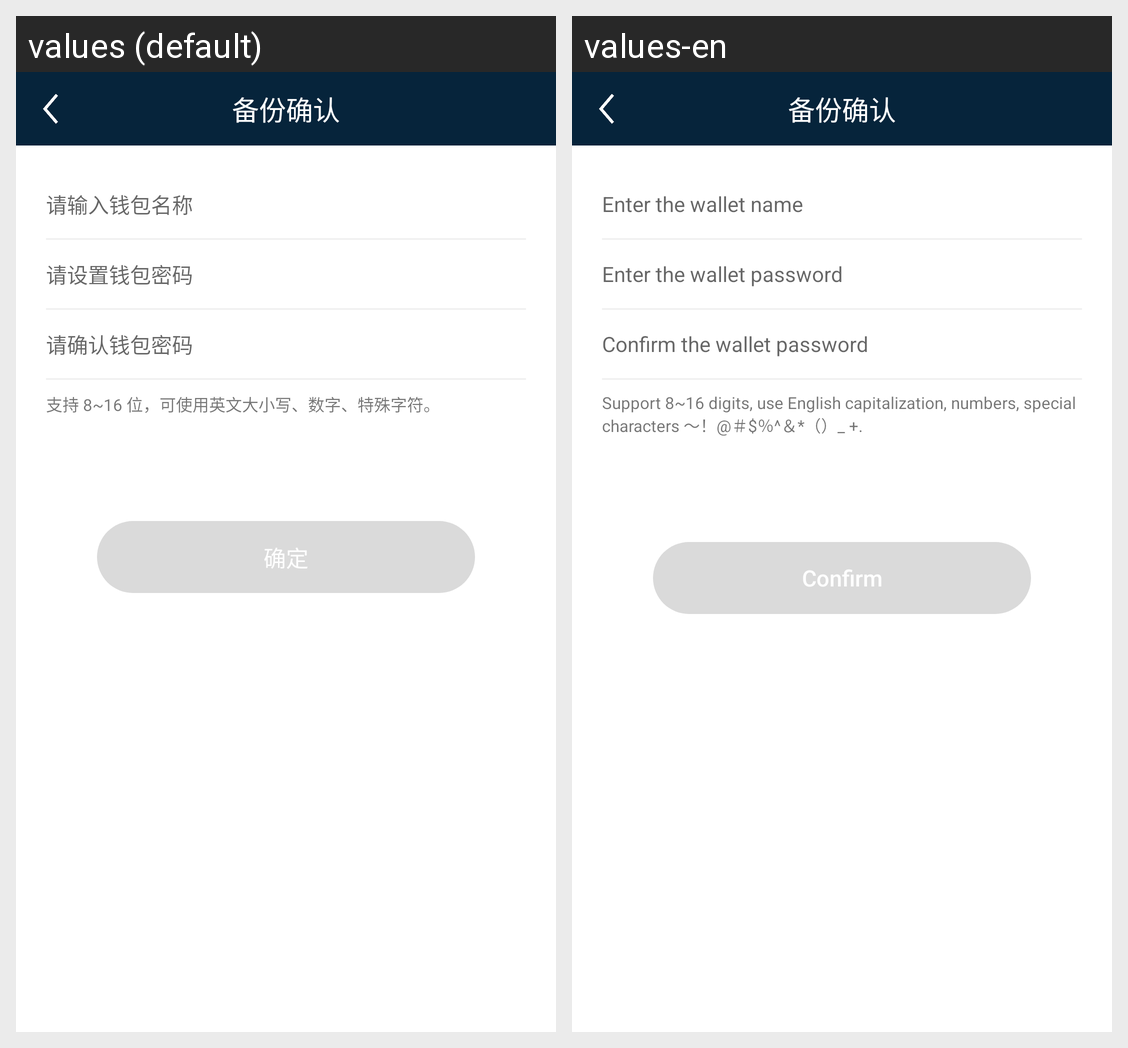

Locale-by-locale string values for the Android screen shown in this grid:
Android screen res/layout/activity_create_wallet.xml rendered under 2 locales, left to right: values (default), values-en. Device: Nexus 5 (rendered at 1080×1920; each locale shown at half size, 540×960, under a caption strip naming it); theme AppTheme.
Strings drawn on this screen, with the default value and each locale's value (text and hints the layout hard-codes, and strings that could not be matched under every locale, appear in the picture but are not listed):

create_wallet_input_name
  values: 请输入钱包名称
  values-en: Enter the wallet name

create_wallet_setpsd1
  values: 请设置钱包密码
  values-en: Enter the wallet password

create_wallet_set_psd2
  values: 请确认钱包密码
  values-en: Confirm the wallet password

create_wallet_info_tips
  values: 支持 8~16 位，可使用英文大小写、数字、特殊字符。
  values-en: Support 8~16 digits, use English capitalization, numbers, special characters 〜！@＃$％^＆*（）_ +.

create_wallet_ok
  values: 确定
  values-en: Confirm
